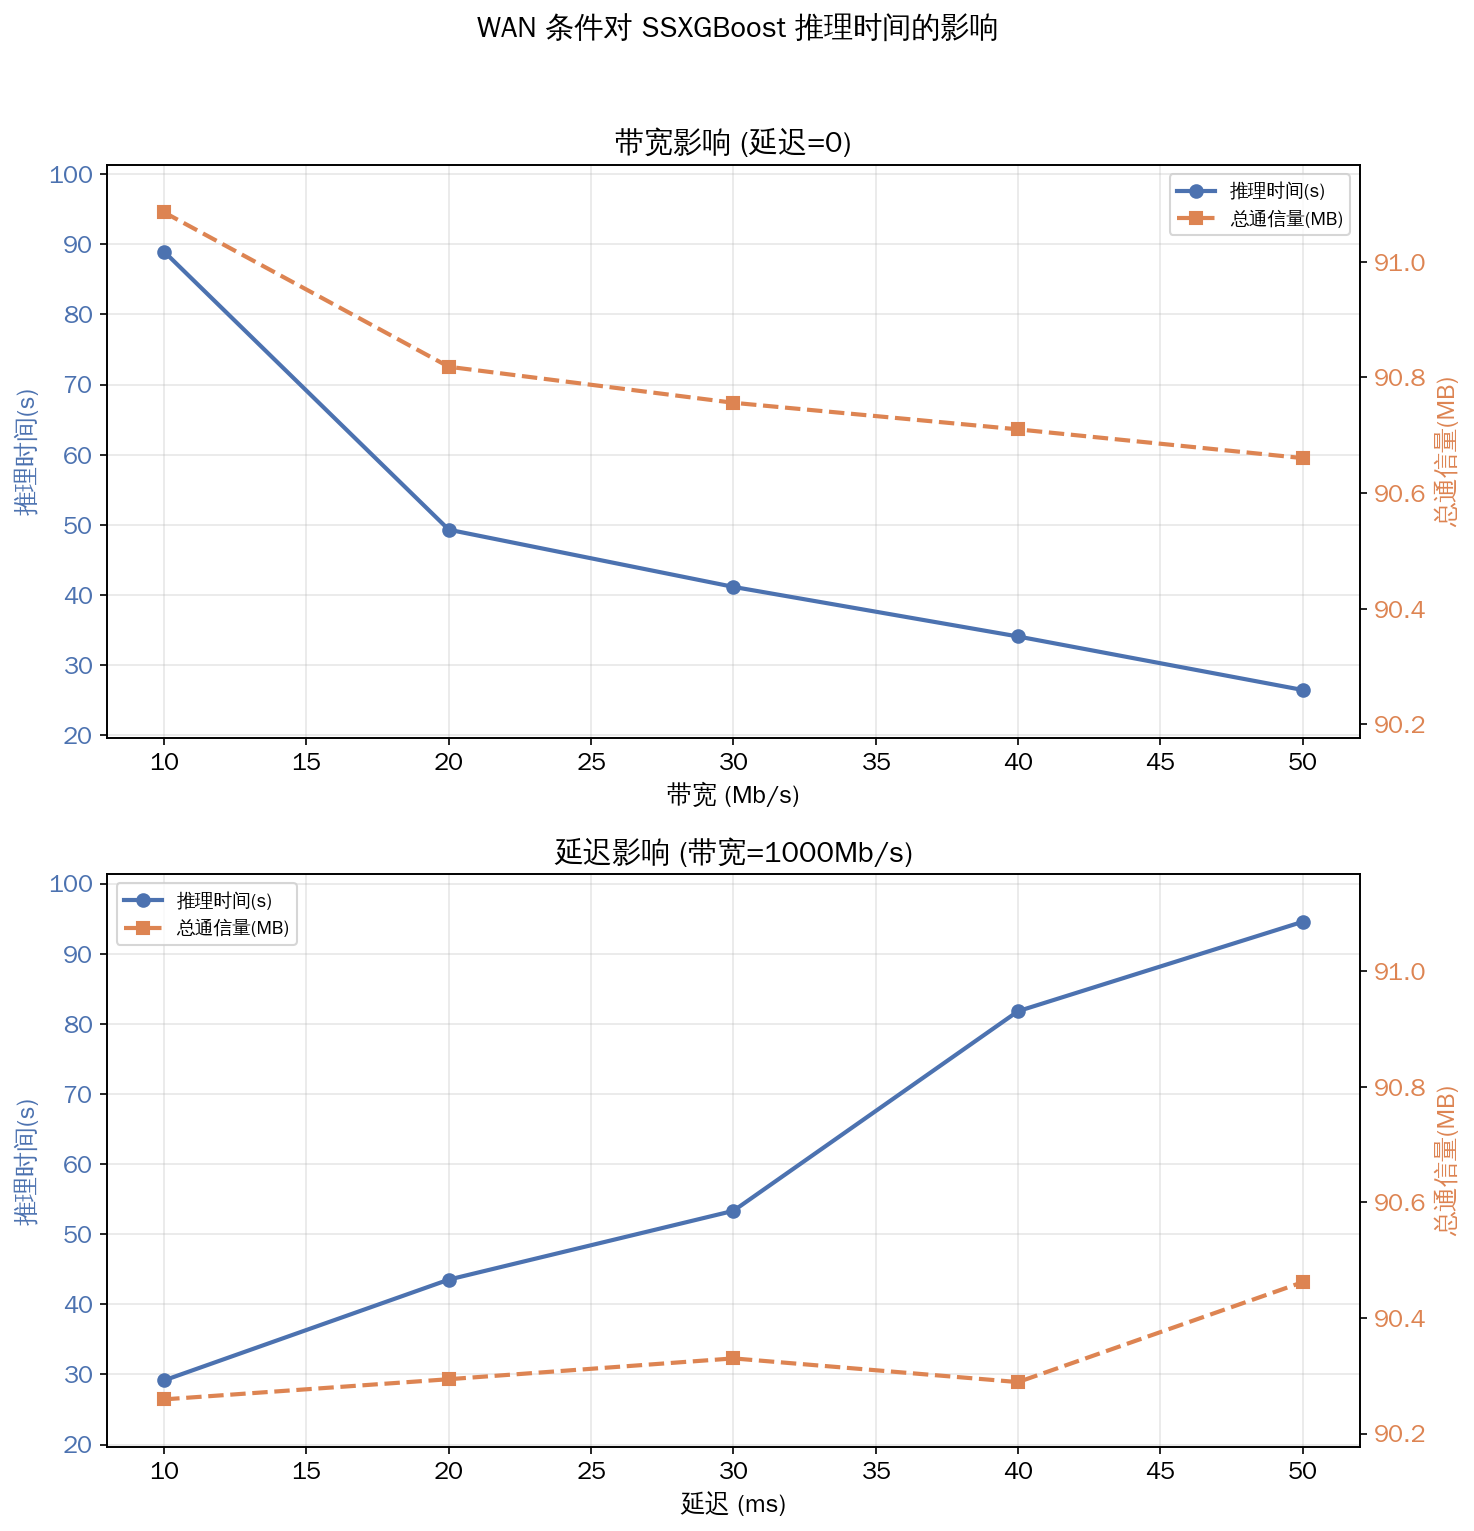

Values plotted in this chart, from the file beside it:
网络环境, 带宽限制(Mb/s), 延迟(ms), 测试, 模型, 样本数量, 特征数量, n_estimators, max_depth, 分位点数量k, 推理延迟(s), 单样本平均延迟(ms), 发送通信量(MB), 接收通信量(MB), 总通信量(MB)
WAN, 10.0, 0, SSXGBoost-Inference-WAN, SSXGBoost, 50000, 18, 3, 3, 10, 88.95, 1.779, 72.39, 18.7, 91.09
WAN, 20.0, 0, SSXGBoost-Inference-WAN, SSXGBoost, 50000, 18, 3, 3, 10, 49.3, 0.9861, 72.27, 18.55, 90.82
WAN, 30.0, 0, SSXGBoost-Inference-WAN, SSXGBoost, 50000, 18, 3, 3, 10, 41.15, 0.823, 72.24, 18.52, 90.76
WAN, 40.0, 0, SSXGBoost-Inference-WAN, SSXGBoost, 50000, 18, 3, 3, 10, 34.08, 0.6815, 72.22, 18.49, 90.71
WAN, 50.0, 0, SSXGBoost-Inference-WAN, SSXGBoost, 50000, 18, 3, 3, 10, 26.45, 0.5289, 72.19, 18.47, 90.66
WAN, 1000, 10, SSXGBoost-Inference-WAN, SSXGBoost, 50000, 18, 3, 3, 10, 29.16, 0.5832, 72.11, 18.15, 90.26
WAN, 1000, 20, SSXGBoost-Inference-WAN, SSXGBoost, 50000, 18, 3, 3, 10, 43.53, 0.8705, 72.13, 18.16, 90.29
WAN, 1000, 30, SSXGBoost-Inference-WAN, SSXGBoost, 50000, 18, 3, 3, 10, 53.33, 1.067, 72.12, 18.21, 90.33
WAN, 1000, 40, SSXGBoost-Inference-WAN, SSXGBoost, 50000, 18, 3, 3, 10, 81.8, 1.636, 72.19, 18.1, 90.29
WAN, 1000, 50, SSXGBoost-Inference-WAN, SSXGBoost, 50000, 18, 3, 3, 10, 94.55, 1.891, 72.22, 18.25, 90.46
